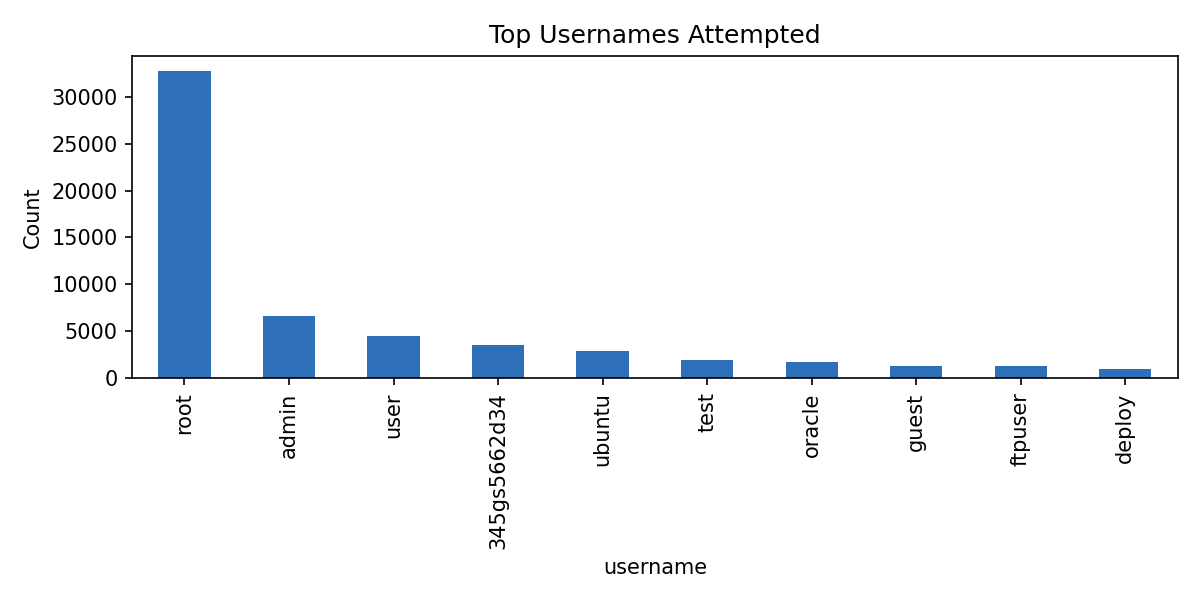

The data file committed next to this chart (first rows):
username, count
root, 32761
admin, 6608
user, 4460
345gs5662d34, 3540
ubuntu, 2866
test, 1880
oracle, 1680
guest, 1245
ftpuser, 1239
deploy, 970
